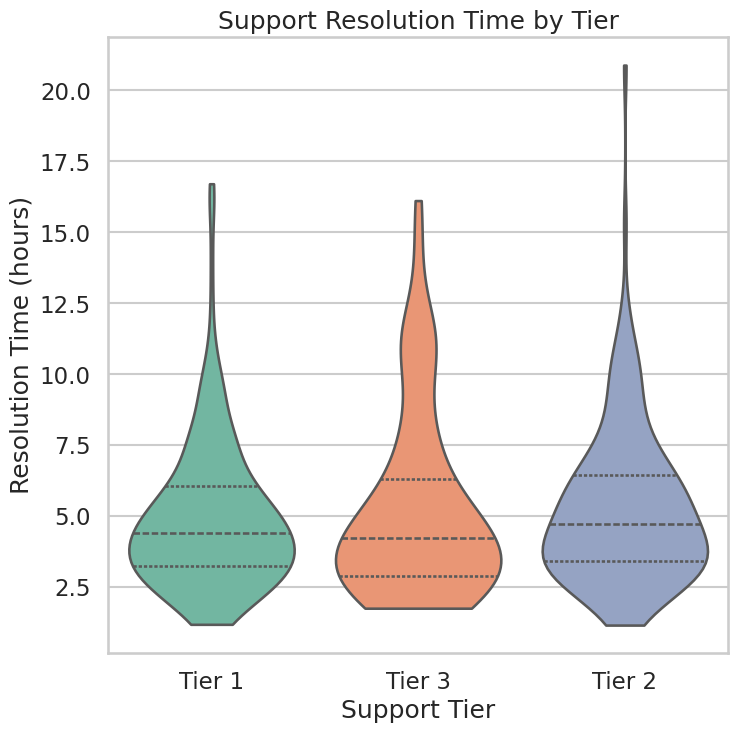

Python code for this plot:
# chart.py
# Email: 25ds1000231@ds.study.iitm.ac.in
#
# This script generates a Seaborn violinplot showing
# support resolution time distribution by support tier.

import numpy as np
import pandas as pd
import seaborn as sns
import matplotlib.pyplot as plt


def generate_data(n_samples: int = 500) -> pd.DataFrame:
    """Generate synthetic support efficiency data."""
    np.random.seed(42)

    # Simulate support tiers with realistic proportions
    tiers = np.random.choice(
        ["Tier 1", "Tier 2", "Tier 3"],
        size=n_samples,
        p=[0.5, 0.3, 0.2],
    )

    # Lognormal distribution to mimic skewed resolution times
    resolution_time = np.random.lognormal(
        mean=1.5,  # center
        sigma=0.5,  # spread
        size=n_samples,
    )

    df = pd.DataFrame(
        {
            "Tier": tiers,
            "Resolution_Time": resolution_time,
        }
    )
    return df


def create_violinplot(df: pd.DataFrame) -> None:
    """Create a Seaborn violinplot and save chart.png as 512x512."""

    # Professional Seaborn styling
    sns.set_style("whitegrid")
    sns.set_context("talk")

    # 8x8 inches with dpi=64 -> 512x512 pixels
    plt.figure(figsize=(8, 8))

    sns.violinplot(
        data=df,
        x="Tier",
        y="Resolution_Time",
        palette="Set2",
        inner="quartile",
        cut=0,
    )

    plt.title("Support Resolution Time by Tier")
    plt.xlabel("Support Tier")
    plt.ylabel("Resolution Time (hours)")

    # Save directly as required by the guidelines
    plt.savefig("chart.png", dpi=64, bbox_inches="tight")
    plt.close()


def main() -> None:
    df = generate_data()
    create_violinplot(df)
    print("Generated chart.png (512x512 using 8x8 @ 64 dpi)")


if __name__ == "__main__":
    main()
